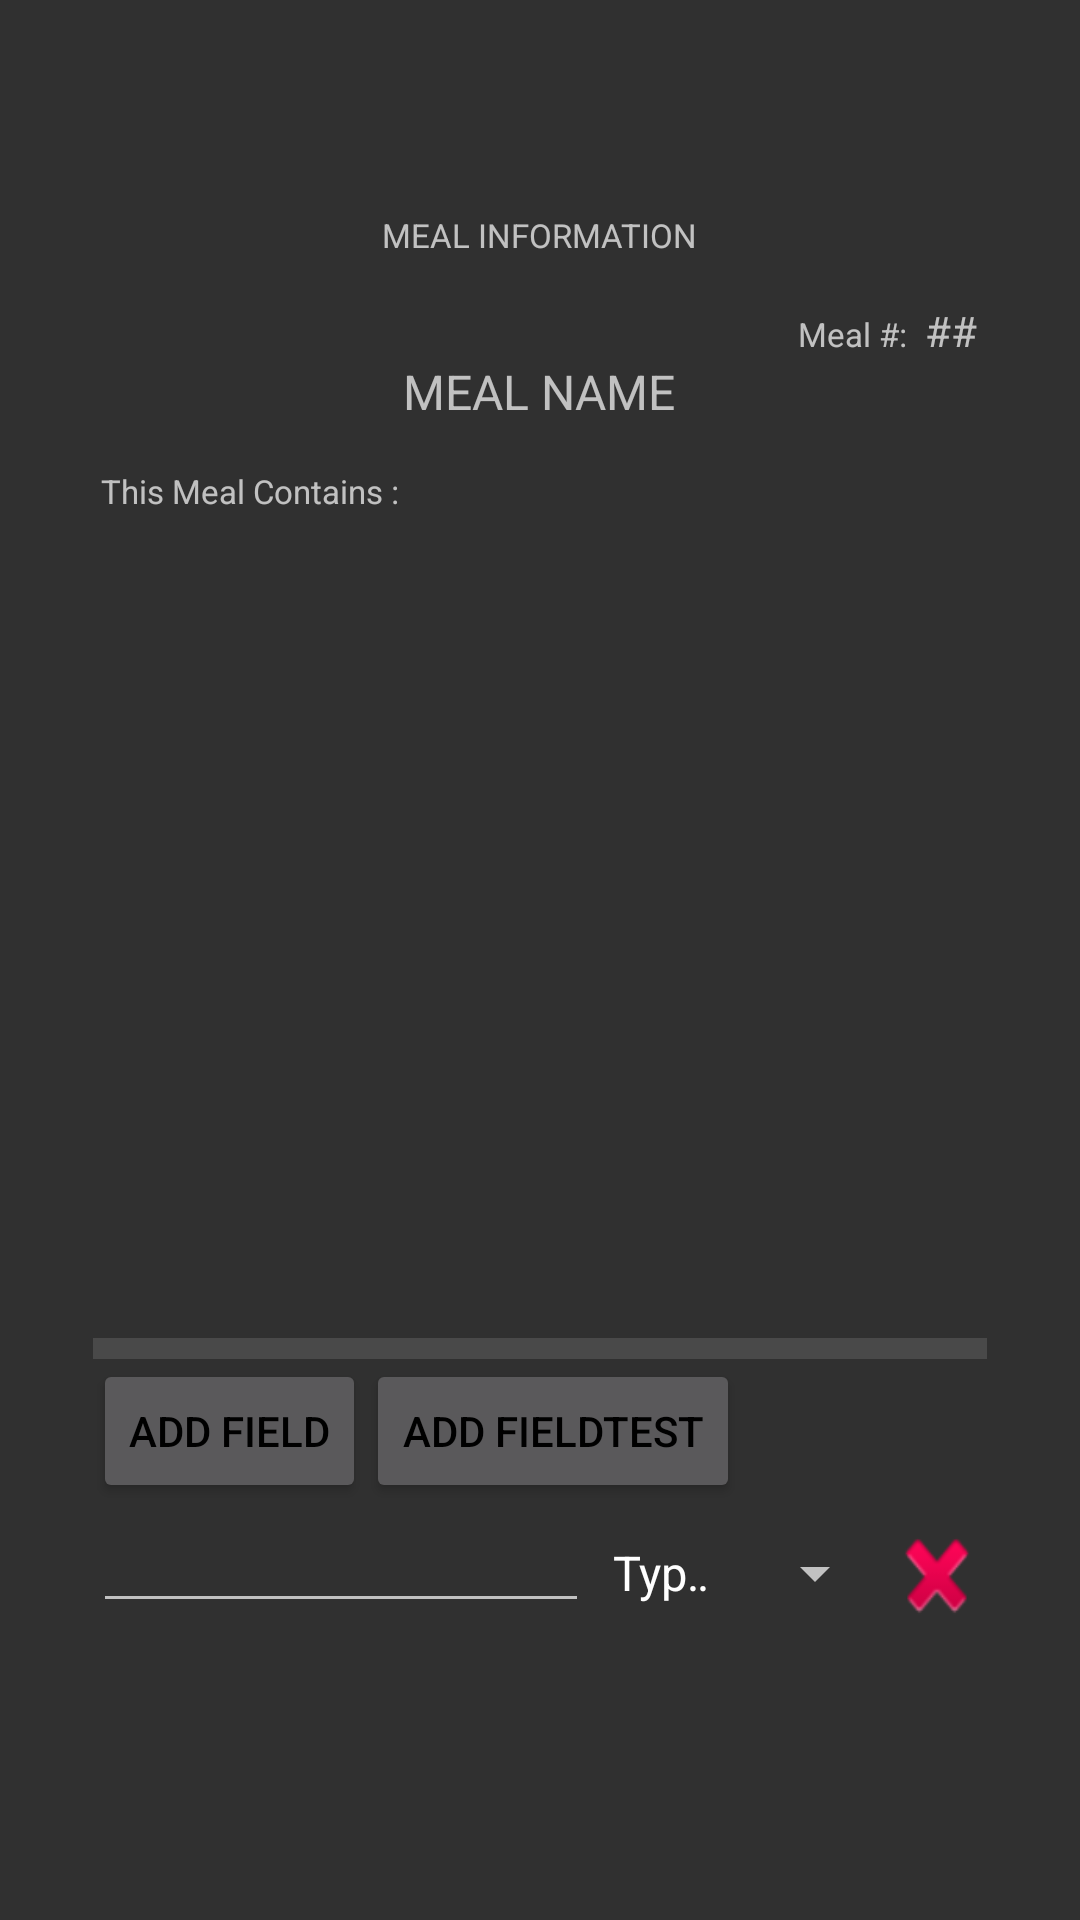

The Android layout XML behind this screen, and the referenced resources:
<!-- AndroidManifest.xml: application theme Theme.AppCompat -->
<!-- res/layout/activity_meal_card.xml -->
<?xml version="1.0" encoding="utf-8"?>
<LinearLayout
    xmlns:android="http://schemas.android.com/apk/res/android"
    xmlns:tools="http://schemas.android.com/tools"
    android:orientation="vertical"
    android:layout_width="match_parent"
    android:layout_height="match_parent"
    tools:context=".Meal_View">

    <include layout="@layout/card_meal" />

</LinearLayout>
<!-- res/layout/card_meal.xml (included above) -->
<?xml version="1.0" encoding="utf-8"?>
<ScrollView
    xmlns:android="http://schemas.android.com/apk/res/android"
    xmlns:app="http://schemas.android.com/apk/res-auto"
    android:layout_width="match_parent"
    android:layout_height="wrap_content"
    android:paddingLeft="30dip"
    android:paddingTop="50dp"
    android:paddingRight="30dip">

    <RelativeLayout
        android:layout_width="match_parent"
        android:layout_height="wrap_content"
        android:paddingStart="1dp"
        android:paddingTop="1dp"
        android:paddingEnd="1dp">

        <TextView
            android:id="@+id/meal_card_lbl_title"
            android:layout_width="wrap_content"
            android:layout_height="wrap_content"
            android:layout_alignParentTop="true"
            android:layout_centerHorizontal="true"
            android:paddingTop="20dp"
            android:text=" MEAL INFORMATION "
            android:textSize="11sp" />

        
        <LinearLayout
            android:id="@+id/meal_card_ll_num"
            android:layout_below="@id/meal_card_lbl_title"
            android:layout_width="match_parent"
            android:layout_height="wrap_content"
            android:orientation="horizontal"
            android:gravity="end">
            <TextView
                android:id="@+id/meal_card_lbl_name"
                android:layout_width="wrap_content"
                android:layout_height="wrap_content"
                android:paddingTop="15dp"
                android:text=" Meal #: "
                android:textSize="11sp" />

            <TextView
                android:id="@+id/meal_card_tv_num"
                android:layout_width="wrap_content"
                android:layout_height="wrap_content"
                android:paddingTop="15dp"
                android:text=" ## "
                android:textSize="14sp" />
        </LinearLayout>


        <TextView
            android:id="@+id/meal_card_tv_name"
            android:layout_width="wrap_content"
            android:layout_height="wrap_content"
            android:layout_below="@id/meal_card_ll_num"
            android:gravity="center_horizontal"
            android:layout_centerHorizontal="true"
            android:text=" MEAL NAME "
            android:textSize="16sp" />

        <TextView
            android:id="@+id/meal_card_lbl_parts"
            android:layout_width="wrap_content"
            android:layout_height="wrap_content"
            android:layout_below="@id/meal_card_tv_name"
            android:layout_alignParentStart="true"
            android:paddingTop="15dp"
            android:text=" This Meal Contains : "
            android:textSize="11sp" />

        <ExpandableListView
            android:id="@+id/meal_card_elv_parts"
            android:layout_width="match_parent"
            android:layout_height="275dp"
            android:layout_below="@id/meal_card_lbl_parts"
            android:textSize="11sp" />

        

        <View
            android:id="@+id/divider"
            android:layout_below="@id/meal_card_elv_parts"
            android:layout_width="match_parent"
            android:layout_height="7dp"
            android:background="?android:attr/listDivider" />

        <include
            android:id="@+id/test_notes"
            layout="@layout/con_dlv_notes"
            android:layout_width="match_parent"
            android:layout_height="wrap_content"
            android:layout_below="@id/divider" />



    </RelativeLayout>
</ScrollView>
<!-- res/layout/con_dlv_notes.xml (included above) -->
<?xml version="1.0" encoding="utf-8"?>
<LinearLayout xmlns:android="http://schemas.android.com/apk/res/android"
    xmlns:tools="http://schemas.android.com/tools"
    android:id="@+id/dlv_notesOld"
    android:layout_width="match_parent"
    android:layout_height="match_parent"
    android:layout_margin="5dp"
    android:orientation="vertical"
    tools:context=".PrjAddNote">

    <LinearLayout
        android:layout_width="match_parent"
        android:layout_height="wrap_content"
        android:orientation="horizontal">
    <Button
        android:layout_width="wrap_content"
        android:layout_height="wrap_content"
        android:layout_gravity="center"
        android:onClick="onAddField"
        android:text="Add Field"
        android:textColor="@android:color/background_dark" />

    <Button
        android:layout_width="wrap_content"
        android:layout_height="wrap_content"
        android:layout_gravity="center"
        android:onClick="onAddFieldTest"
        android:text="Add FieldTest"
        android:textColor="@android:color/background_dark" />
    </LinearLayout>

    <include
        layout="@layout/dlv_field"
        android:layout_width="match_parent"
        android:layout_height="wrap_content"
        />


</LinearLayout>
<!-- res/layout/dlv_field.xml (included above) -->
<?xml version="1.0" encoding="utf-8"?>
<LinearLayout
    xmlns:android="http://schemas.android.com/apk/res/android"
    android:layout_width="match_parent"
    android:layout_height="match_parent"
    android:orientation="horizontal">
    <EditText
        android:id="@+id/number_edit_text"
        android:layout_width="0dp"
        android:layout_height="match_parent"
        android:layout_weight="5"
        android:inputType="phone" />
    <Spinner
        android:id="@+id/type_spinner"
        android:layout_width="0dp"
        android:layout_height="wrap_content"
        android:layout_weight="3"
        android:entries="@array/dlv_types"
        android:gravity="right" />
    <Button
        android:id="@+id/delete_button"
        android:layout_width="0dp"
        android:layout_height="40dp"
        android:layout_weight="1"
        android:background="@android:drawable/ic_delete"
        android:onClick="onDelete" />

</LinearLayout>
<!-- resources referenced by this layout -->
<resources>
  <string-array name="dlv_types">
          <item>Type 1</item>
          <item>Type 2</item>
          <item>Type 3</item>
      </string-array>
</resources>
